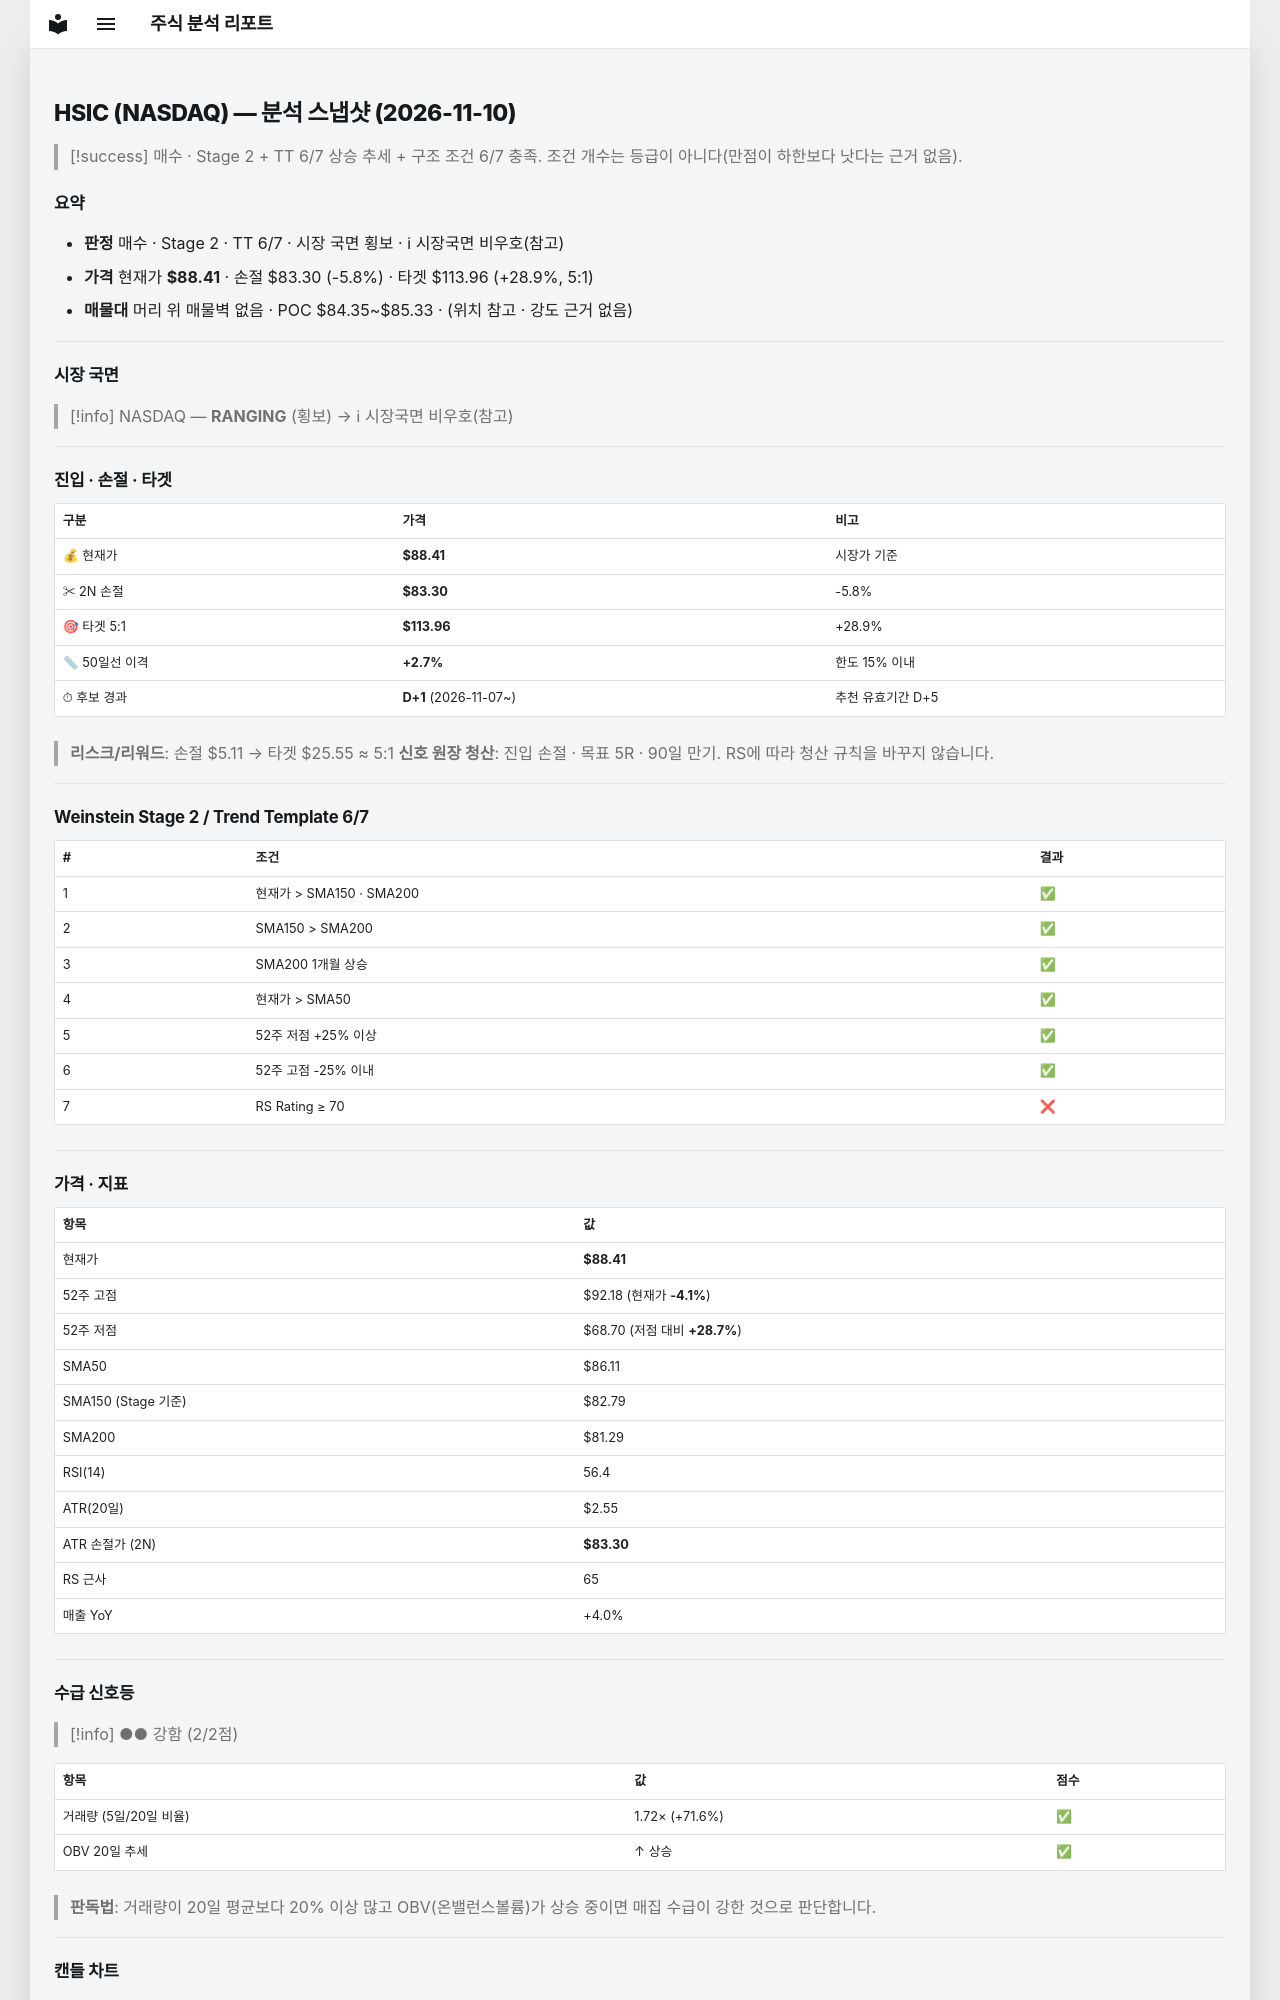

repository: soloandco/stock-reports · page: snapshots/HSIC-2026-11-10/index.html · generator: mkdocs

---
type: analysis-snapshot
title: HSIC 분석 스냅샷
ticker: HSIC
market: NASDAQ
created: 2026-11-10
updated: 2026-11-10
bar-date: 2026-11-09
verdict: 매수관찰
real-rr: 0.64
sma50-gap-pct: 2.7
candidate-days: 1
candidate-since: 2026-11-07
weekly-position: 저항대아래
weekly-overhead-price: 91.69
weekly-overhead-pct: 3.7
stage: 2
trend-template-score: 6
tt-max: 7
ma-set: sma-50-150-200
price: 88.41000366210938
stop-price: 83.3004177886678
market-regime: RANGING
supply-demand-score: 2/2
supply-demand-label: 강함
status: tracking
tags:
  - stock-agent
  - watchlist
  - HSIC
  - analysis
related:
  - "[[analysis-template]]"
---

# HSIC (NASDAQ) — 분석 스냅샷 (2026-11-10)

> [!success] 매수 · Stage 2 + TT 6/7
> 상승 추세 + 구조 조건 6/7 충족. 조건 개수는 등급이 아니다(만점이 하한보다 낫다는 근거 없음).

## 요약

- **판정** 매수 · Stage 2 · TT 6/7 · 시장 국면 횡보 · ℹ 시장국면 비우호(참고)
- **가격** 현재가 **$88.41** · 손절 $83.30 (-5.8%) · 타겟 $113.96 (+28.9%, 5:1)
- **매물대** 머리 위 매물벽 없음 · POC $84.35~$85.33 · (위치 참고 · 강도 근거 없음)

---

## 시장 국면

> [!info] NASDAQ — **RANGING** (횡보) → ℹ 시장국면 비우호(참고)

---

## 진입 · 손절 · 타겟

| 구분 | 가격 | 비고 |
|------|------|------|
| 💰 현재가 | **$88.41** | 시장가 기준 |
| ✂ 2N 손절 | **$83.30** | -5.8% |
| 🎯 타겟 5:1 | **$113.96** | +28.9% |
| 📏 50일선 이격 | **+2.7%** | 한도 15% 이내 |
| ⏱ 후보 경과 | **D+1** (2026-11-07~) | 추천 유효기간 D+5 |

> **리스크/리워드**: 손절 $5.11 → 타겟 $25.55 ≈ 5:1
> **신호 원장 청산**: 진입 손절 · 목표 5R · 90일 만기. RS에 따라 청산 규칙을 바꾸지 않습니다.

---

## Weinstein Stage 2 / Trend Template 6/7

| # | 조건 | 결과 |
|---|------|------|
| 1 | 현재가 > SMA150 · SMA200 | ✅ |
| 2 | SMA150 > SMA200 | ✅ |
| 3 | SMA200 1개월 상승 | ✅ |
| 4 | 현재가 > SMA50 | ✅ |
| 5 | 52주 저점 +25% 이상 | ✅ |
| 6 | 52주 고점 -25% 이내 | ✅ |
| 7 | RS Rating ≥ 70 | ❌ |

---

## 가격 · 지표

| 항목 | 값 |
|------|---|
| 현재가 | **$88.41** |
| 52주 고점 | $92.18 (현재가 **-4.1%**) |
| 52주 저점 | $68.70 (저점 대비 **+28.7%**) |
| SMA50 | $86.11 |
| SMA150 (Stage 기준) | $82.79 |
| SMA200 | $81.29 |
| RSI(14) | 56.4 |
| ATR(20일) | $2.55 |
| ATR 손절가 (2N) | **$83.30** |
| RS 근사 | 65 |
| 매출 YoY | +4.0% |

---
## 수급 신호등

> [!info] ●● 강함 (2/2점)

| 항목 | 값 | 점수 |
|------|------|------|
| 거래량 (5일/20일 비율) | 1.72× (+71.6%) | ✅ |
| OBV 20일 추세 | ↑ 상승 | ✅ |

> **판독법**: 거래량이 20일 평균보다 20% 이상 많고 OBV(온밸런스볼륨)가 상승 중이면 매집 수급이 강한 것으로 판단합니다.

---
